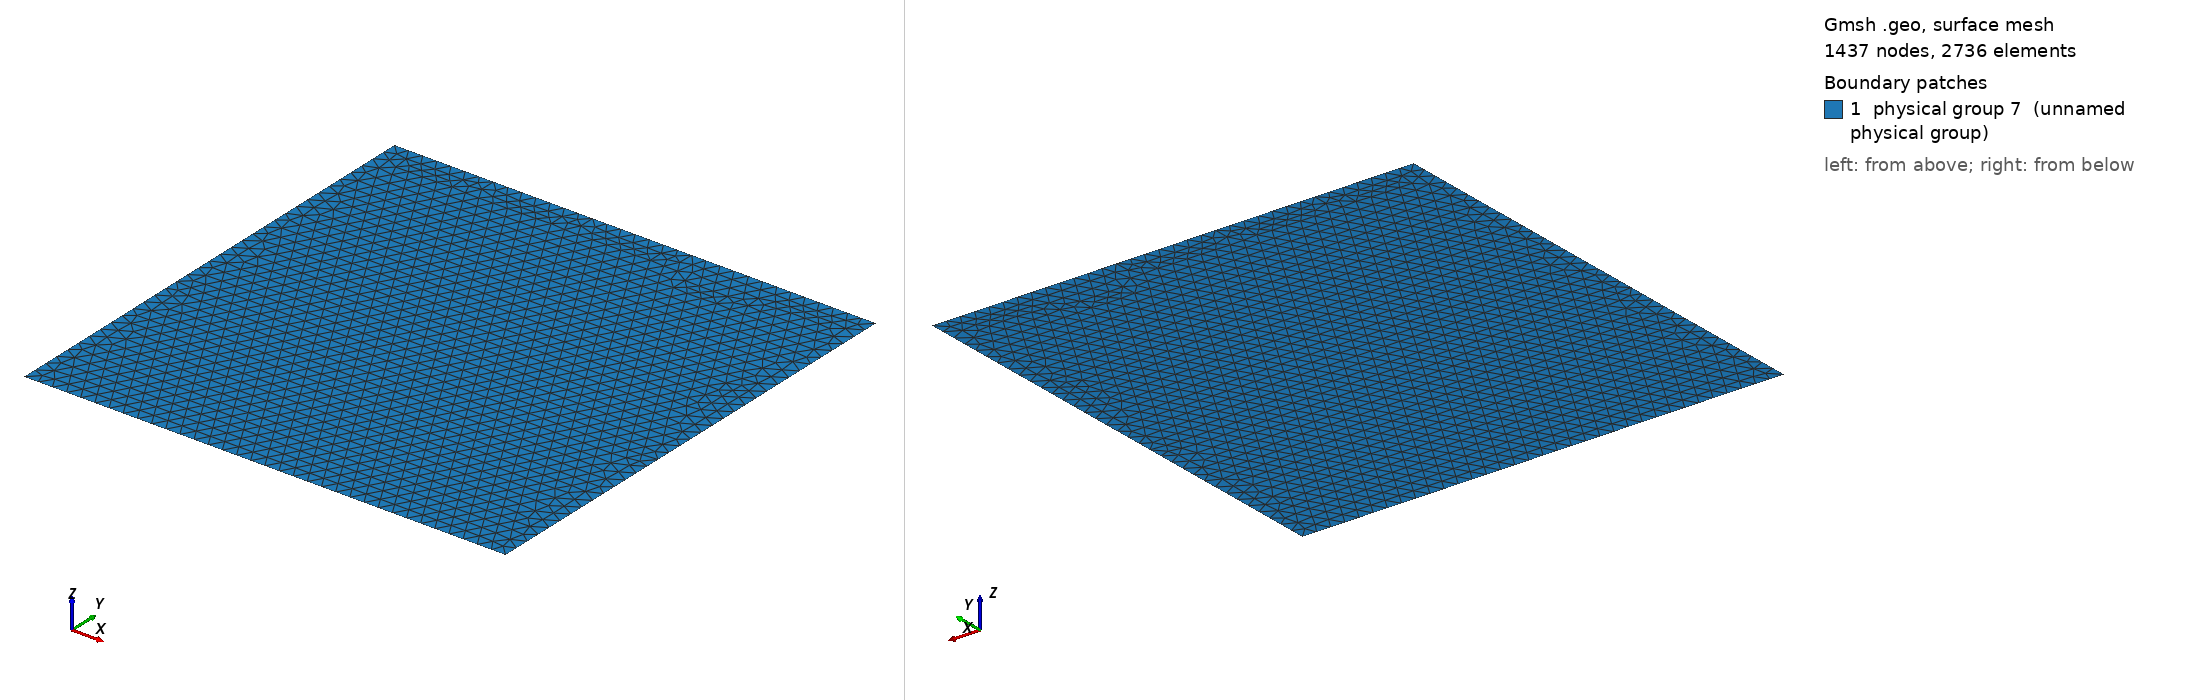

Gmsh geometry script, surface-meshed: 1437 nodes, 2736 surface elements. Boundary patches (legend numbers): 1 physical group 7 (unnamed physical group). Left view from above one corner, right view from below the opposite corner. Legend entries are the model's physical surfaces. The drawing asked Gmsh for element sizes between 1% and 20% of the model's largest extent; the script's own settings can give other sizes.

=== square.geo (drawn) ===
Point(1) = {0,0,0,0.03};
Extrude {1,0,0} {
  Point{1};
}
Extrude {0,1,0} {
  Line{1};
}
Physical Line(8) = {2};
Physical Line(9) = {4};
Physical Line(10) = {3};
Physical Line(11) = {1};
Physical Surface(7) = {5};
